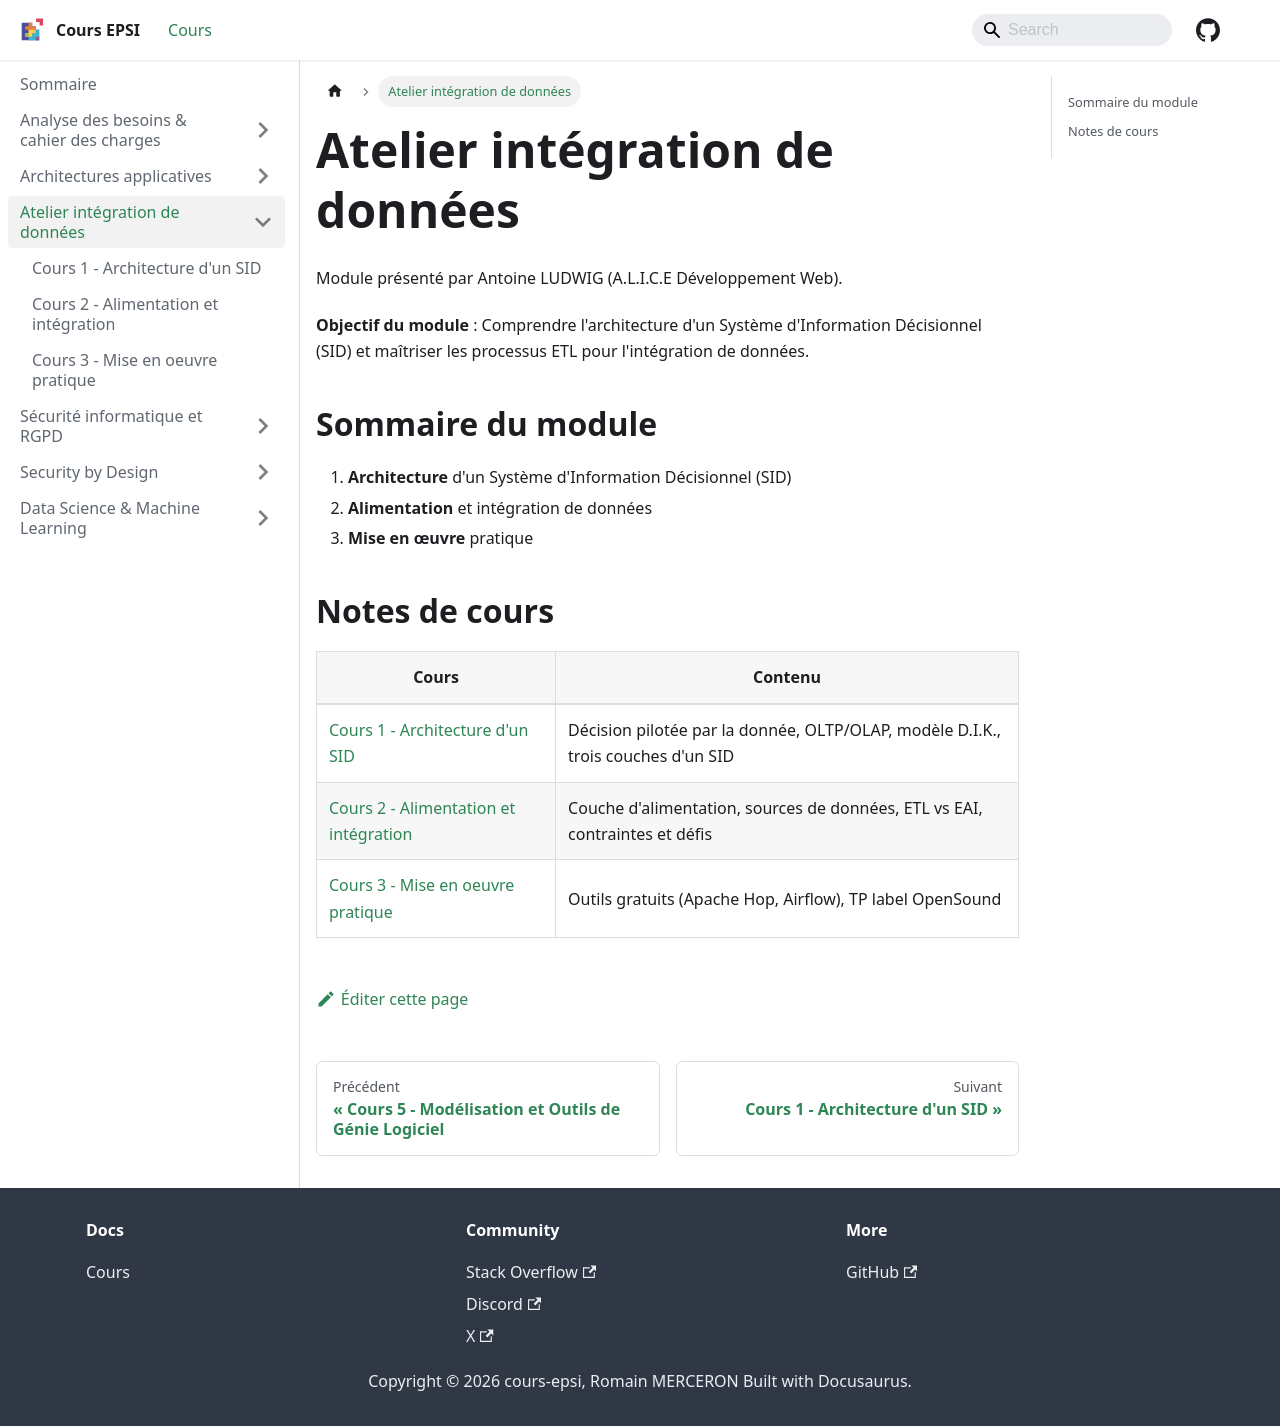

repository: rmerceron/cours-epsi · page: docs/Atelier intégration de données/index.html · generator: docusaurus

---
sidebar_position: 4
---

# Atelier intégration de données

Module présenté par Antoine LUDWIG (A.L.I.C.E Développement Web).

**Objectif du module** : Comprendre l'architecture d'un Système d'Information Décisionnel (SID) et maîtriser les processus ETL pour l'intégration de données.

## Sommaire du module

1. **Architecture** d'un Système d'Information Décisionnel (SID)
2. **Alimentation** et intégration de données
3. **Mise en œuvre** pratique

## Notes de cours

| Cours                                                                      | Contenu                                                                                      |
|----------------------------------------------------------------------------|----------------------------------------------------------------------------------------------|
| [Cours 1 - Architecture d'un SID](cours-1-architecture-sid)                | Décision pilotée par la donnée, OLTP/OLAP, modèle D.I.K., trois couches d'un SID             |
| [Cours 2 - Alimentation et intégration](cours-2-alimentation-integration)  | Couche d'alimentation, sources de données, ETL vs EAI, contraintes et défis                  |
| [Cours 3 - Mise en oeuvre pratique](cours-3-mise-en-oeuvre)                | Outils gratuits (Apache Hop, Airflow), TP label OpenSound                                    |
